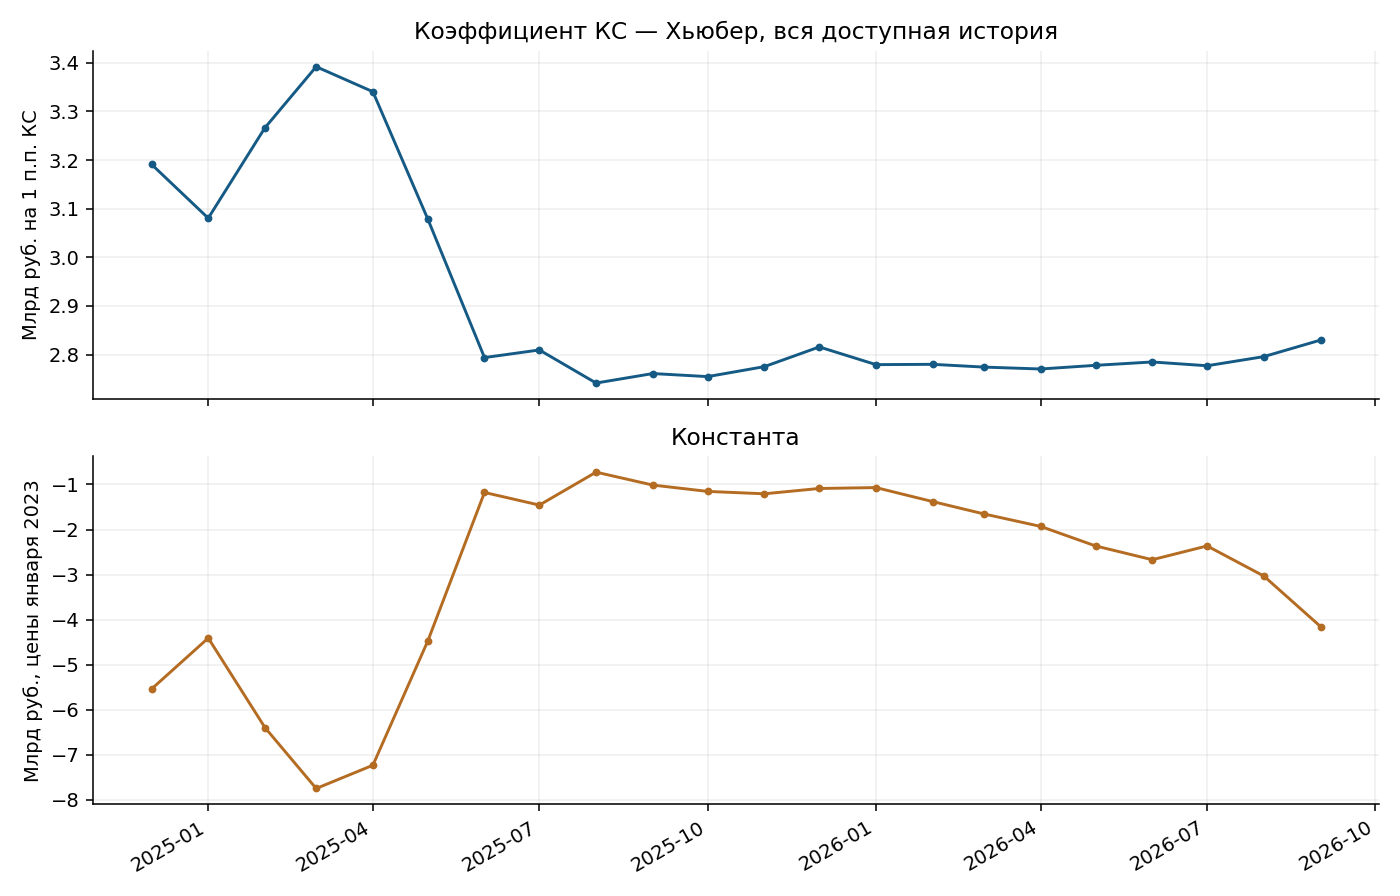

The data file committed next to this chart (first rows):
date, scope, window_start, alpha, beta, level_at_16, n, ks_min, ks_max
2024-12-01, expanding, 2023-01-01, -5.542, 3.191, 45.52, 23, 7.5, 20.33
2025-01-01, expanding, 2023-01-01, -4.41, 3.081, 44.88, 24, 7.5, 21.0
2025-02-01, expanding, 2023-01-01, -6.397, 3.267, 45.87, 25, 7.5, 21.0
2025-03-01, expanding, 2023-01-01, -7.75, 3.392, 46.52, 26, 7.5, 21.0
2025-04-01, expanding, 2023-01-01, -7.234, 3.341, 46.22, 27, 7.5, 21.0
2025-05-01, expanding, 2023-01-01, -4.476, 3.079, 44.79, 28, 7.5, 21.0
2025-06-01, expanding, 2023-01-01, -1.177, 2.794, 43.52, 29, 7.5, 21.0
2025-07-01, expanding, 2023-01-01, -1.457, 2.809, 43.49, 30, 7.5, 21.0
2025-08-01, expanding, 2023-01-01, -0.7261, 2.741, 43.14, 31, 7.5, 21.0
2025-09-01, expanding, 2023-01-01, -1.013, 2.761, 43.16, 32, 7.5, 21.0
2025-10-01, expanding, 2023-01-01, -1.154, 2.755, 42.92, 33, 7.5, 21.0
2025-11-01, expanding, 2023-01-01, -1.207, 2.775, 43.2, 34, 7.5, 21.0
2025-12-01, expanding, 2023-01-01, -1.089, 2.816, 43.96, 35, 7.5, 21.0
2026-01-01, expanding, 2023-01-01, -1.069, 2.779, 43.4, 36, 7.5, 21.0
2026-02-01, expanding, 2023-01-01, -1.38, 2.78, 43.1, 37, 7.5, 21.0
2026-03-01, expanding, 2023-01-01, -1.654, 2.774, 42.73, 38, 7.5, 21.0
2026-04-01, expanding, 2023-01-01, -1.931, 2.77, 42.39, 39, 7.5, 21.0
2026-05-01, expanding, 2023-01-01, -2.364, 2.778, 42.08, 40, 7.5, 21.0
2026-06-01, expanding, 2023-01-01, -2.671, 2.785, 41.89, 41, 7.5, 21.0
2026-07-01, expanding, 2023-01-01, -2.364, 2.777, 42.07, 42, 7.5, 21.0
2026-08-01, expanding, 2023-01-01, -3.033, 2.796, 41.7, 43, 7.5, 21.0
2026-09-01, expanding, 2023-01-01, -4.154, 2.83, 41.12, 44, 7.5, 21.0
